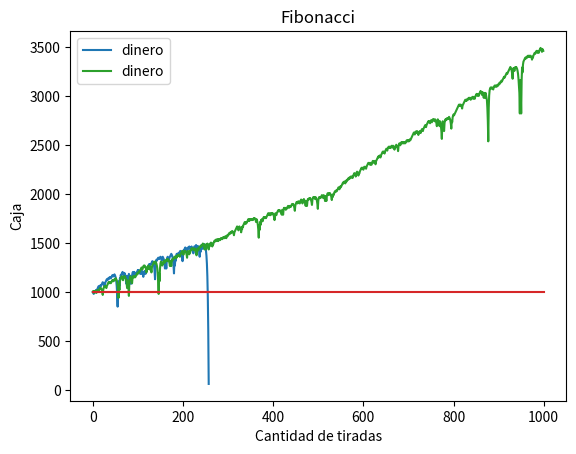

This figure's Python source:
import random as rn
import matplotlib.pyplot as plt

# la idea seria aplicar la martingala hasta quedarnos sin plata
# probamos apostando al rojo

# ruleta
min_n = 0
max_n = 36
numeros_rojos = [1, 3, 5, 7, 9, 12, 14, 16, 18, 20, 21, 23, 25, 27, 29, 31, 32, 34, 36]
# numeros_negros = [2, 4, 6, 8, 10, 11, 13, 15, 17, 19, 22, 24, 26, 28, 30, 33, 35]  Esta de referencia nomas, no se usa

# Fibonacci  asdasdasd            consiste en que si perdes te moves para la derecha 1 punto, si ganas te moves dos para la izq
lista_fibonacci = [1, 1, 2, 3, 5, 8, 13, 21, 34, 55, 89, 144, 233, 377, 610]

# finito
lista_numeros = []
lista_dinero = []

# infinito
lista_numeros2 = []
lista_dinero2 = []

# iniciales
dinero_inicial = 1000
apuesta_minima = 10


def getColor(numero):  # conviene crear esta funcion ? lo hago para que sea mas legible el codigo dentro de apuesta
    if numero in numeros_rojos:
        return "rojo"
    elif numero == 0:
        return "sin"
    else:
        return "negro"


def actualizaPuntero(p, tipo):  # 0 perdedor, 1 ganador
    if tipo == 0:
        return p + 1
    elif p - 2 < 0:
        p = 0
    else:
        p -= 2
    return p


def apuesta_dinero():
    dinero = dinero_inicial
    apuesta = apuesta_minima
    puntero_fib = 0
    while dinero >= 0 and puntero_fib <= 15:
        lista_dinero.append(dinero)
        if apuesta > lista_dinero[-1]:
            #print("no tiene tanto dinero, saldo final:", dinero)
            break
        lista_numeros.append(rn.randint(min_n, max_n))
        if getColor(lista_numeros[-1]) == "rojo":
            puntero_fib = actualizaPuntero(puntero_fib, 1)
            dinero += apuesta
        else:
            puntero_fib = actualizaPuntero(puntero_fib, 0)
            if getColor(lista_numeros[-1]) == "negro":
                dinero -= apuesta
            else:
                dinero -= apuesta / 2  # el cero solo te hace perder la mitad de lo que apostaste. ver paper
        apuesta = apuesta_minima * lista_fibonacci[puntero_fib]
    if puntero_fib >= 15:
        print("Ganaste")
    return lista_dinero


def apuesta_n_veces(n):
    dinero = dinero_inicial
    apuesta = apuesta_minima
    puntero_fib = 0
    for i in range (0, n):
        lista_dinero2.append(dinero)
        if puntero_fib >= 15:
            print("Ganaste", dinero)
            break
        lista_numeros2.append(rn.randint(min_n, max_n))
        if getColor(lista_numeros2[-1]) == "rojo":
            puntero_fib = actualizaPuntero(puntero_fib, 1)
            dinero += apuesta
        else:
            puntero_fib = actualizaPuntero(puntero_fib, 0)
            if getColor(lista_numeros2[-1]) == "negro":
                dinero -= apuesta
            else:
                dinero -= apuesta / 2  # el cero solo te hace perder la mitad de lo que apostaste. ver paper
        apuesta = apuesta_minima * lista_fibonacci[puntero_fib]
    return lista_dinero2


def plot_dinero(li):  # plotea la cantidad de plata que tenes en caja
    plt.subplot()
    plt.xlabel('Cantidad de tiradas')
    plt.ylabel('Caja')
    plt.title("Fibonacci")
    plt.plot(li, label="dinero")
    plt.plot([0, len(li)], [dinero_inicial, dinero_inicial])
    plt.legend()
    plt.show()


def main():
    veces = 1000
    plot_dinero(apuesta_dinero())
    plot_dinero(apuesta_n_veces(veces))

main()
